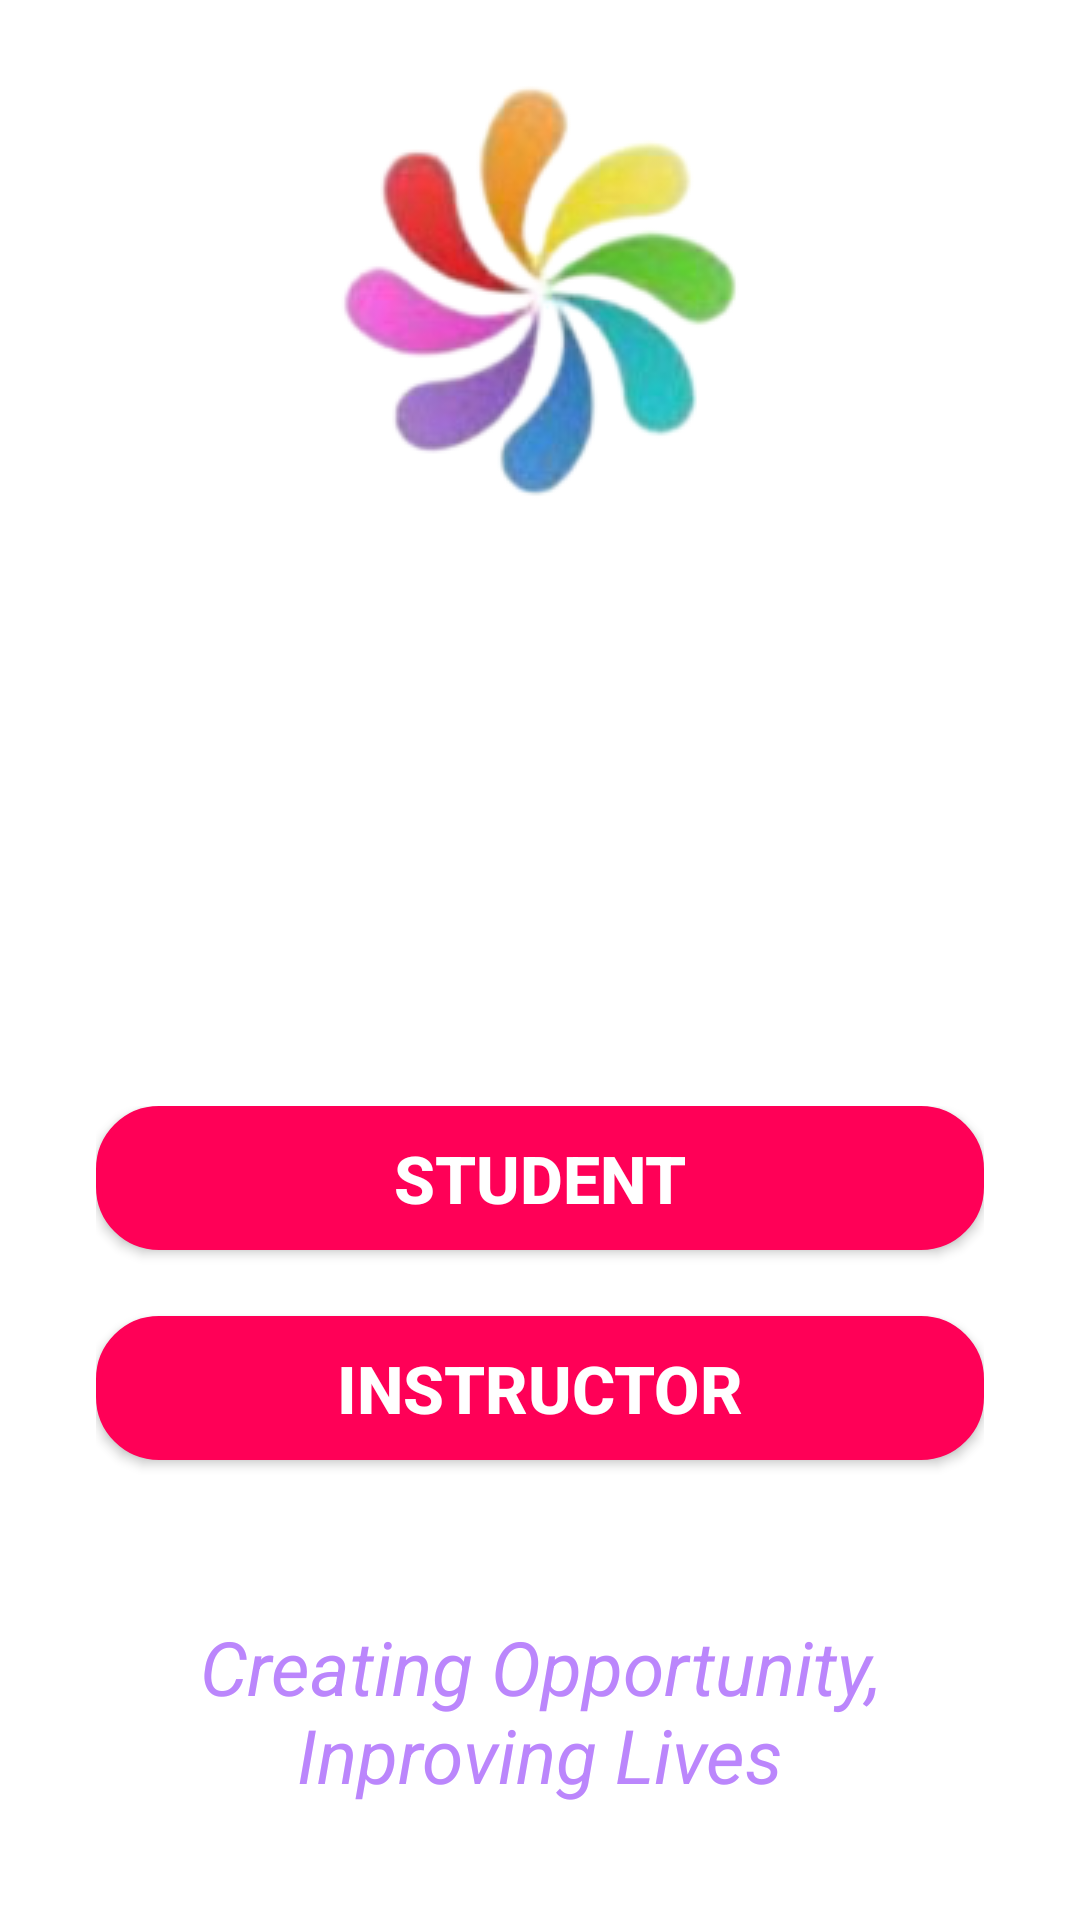

The Android layout XML behind this screen, and the referenced resources:
<!-- AndroidManifest.xml: application theme Theme.Predulive -->
<!-- res/layout/activity_main.xml -->
<?xml version="1.0" encoding="utf-8"?>
<androidx.constraintlayout.widget.ConstraintLayout xmlns:android="http://schemas.android.com/apk/res/android"
    xmlns:app="http://schemas.android.com/apk/res-auto"
    xmlns:tools="http://schemas.android.com/tools"
    android:id="@+id/relativeLayout"
    android:layout_width="match_parent"
    android:layout_height="match_parent"
    android:background="@drawable/login_wallpaper"
    android:orientation="vertical"
    tools:context=".MainActivity">


    <ImageView
        android:id="@+id/imageView"
        android:layout_width="wrap_content"
        android:layout_height="wrap_content"
        app:layout_constraintEnd_toEndOf="parent"
        app:layout_constraintHorizontal_bias="0.5"
        app:layout_constraintStart_toStartOf="parent"
        app:layout_constraintTop_toTopOf="parent"
        android:layout_marginTop="20dp"
        app:srcCompat="@drawable/logo2" />

    <TextView
        android:id="@+id/heading"
        android:layout_width="wrap_content"
        android:layout_height="wrap_content"
        android:layout_marginTop="18dp"
        android:text="Predulive Edutech Foundation"
        android:textColor="@color/white"
        android:textSize="25dp"
        android:textStyle="bold"
        app:layout_constraintEnd_toEndOf="parent"
        app:layout_constraintStart_toStartOf="parent"
        app:layout_constraintTop_toBottomOf="@id/imageView" />


    <TextView
        android:id="@+id/slogan"
        android:layout_width="wrap_content"
        android:layout_height="wrap_content"
        android:layout_marginTop="10dp"
        android:text="Inspire. Aware. Educate. Employ"
        android:textColor="@color/white"
        android:textSize="17dp"
        android:textStyle="italic"
        app:layout_constraintEnd_toEndOf="parent"
        app:layout_constraintStart_toStartOf="parent"
        app:layout_constraintTop_toBottomOf="@id/heading" />


    <RelativeLayout
        android:layout_width="wrap_content"
        android:layout_height="wrap_content"
        app:layout_constraintEnd_toEndOf="parent"
        app:layout_constraintHorizontal_bias="0.5"
        android:layout_marginTop="100dp"
        android:padding="32dp"
        app:layout_constraintStart_toStartOf="parent"
        app:layout_constraintTop_toTopOf="@id/slogan">

        <androidx.appcompat.widget.AppCompatButton
            android:id="@+id/button1"
            android:layout_width="match_parent"
            android:layout_height="wrap_content"
            android:background="@drawable/button_background"
            android:onClick="studentPanel"
            android:text="Student"
            android:textColor="@color/white"
            android:textSize="22sp"
            android:textStyle="bold"
            app:cornerRadius="22dp" />

        <androidx.appcompat.widget.AppCompatButton
            android:id="@+id/button2"
            android:layout_width="match_parent"
            android:layout_height="wrap_content"
            android:background="@drawable/button_background"
            android:onClick="instructorPanel"
            android:layout_marginTop="70dp"
            android:text="Instructor"
            android:textColor="@color/white"
            android:textSize="22sp"
            android:textStyle="bold" />


        <TextView
            android:layout_width="wrap_content"
            android:layout_height="wrap_content"
            android:layout_marginTop="170dp"
            android:text="Creating Opportunity, Inproving Lives"
            android:textColor="@color/purple_200"
            android:textAlignment="center"
            android:textSize="25dp"
            android:textStyle="italic"
            app:layout_constraintEnd_toEndOf="parent"
            app:layout_constraintStart_toStartOf="parent"
            app:layout_constraintTop_toTopOf="parent" />

    </RelativeLayout>


</androidx.constraintlayout.widget.ConstraintLayout>
<!-- resources referenced by this layout -->
<resources>
  <color name="purple_200">#FFBB86FC</color>
  <color name="white">#ffffff</color>
  <!-- drawable button_background (drawable) -->
  <?xml version="1.0" encoding="utf-8"?>
  <selector xmlns:android="http://schemas.android.com/apk/res/android">
  
      <item android:state_pressed="true"
          android:drawable="@drawable/pressed_button_shape"/>
      <item android:drawable="@drawable/button_shape"/>
  
  </selector>
  <!-- drawable logo2: png bitmap (drawable, 29204 bytes) -->
  <style name="Theme.Predulive" parent="Theme.MaterialComponents.DayNight.DarkActionBar">
          
          <item name="colorPrimary">@color/purple_500</item>
          <item name="colorPrimaryVariant">@color/purple_700</item>
          <item name="colorOnPrimary">@color/white</item>
          
          <item name="colorSecondary">@color/teal_200</item>
          <item name="colorSecondaryVariant">@color/teal_700</item>
          <item name="colorOnSecondary">@color/black</item>
          
          <item name="android:statusBarColor" tools:targetApi="l">?attr/colorPrimaryVariant</item>
          
      </style>
  <!-- drawable pressed_button_shape (drawable) -->
  <?xml version="1.0" encoding="utf-8"?>
  <shape xmlns:android="http://schemas.android.com/apk/res/android"
      android:shape="rectangle">
      <solid android:color="@color/colorAccentPressed"/>
      <stroke android:color="@color/colorAccentPressed" android:width="2dp"/>
      <corners android:radius="20dp"/>
  
  </shape>
  <!-- drawable button_shape (drawable) -->
  <?xml version="1.0" encoding="utf-8"?>
  <shape xmlns:android="http://schemas.android.com/apk/res/android"
      android:shape="rectangle">
      <solid android:color="@color/colorAccent"/>
      <stroke android:color="@color/colorAccent" android:width="2dp"/>
      <corners android:radius="20dp"/>
  
  </shape>
  <color name="purple_500">#FF6200EE</color>
  <color name="purple_700">#FF3700B3</color>
  <color name="teal_200">#FF03DAC5</color>
  <color name="teal_700">#FF018786</color>
  <color name="black">#FF000000</color>
  <color name="colorAccentPressed">#890332</color>
  <color name="colorAccent">#FF0057</color>
</resources>
